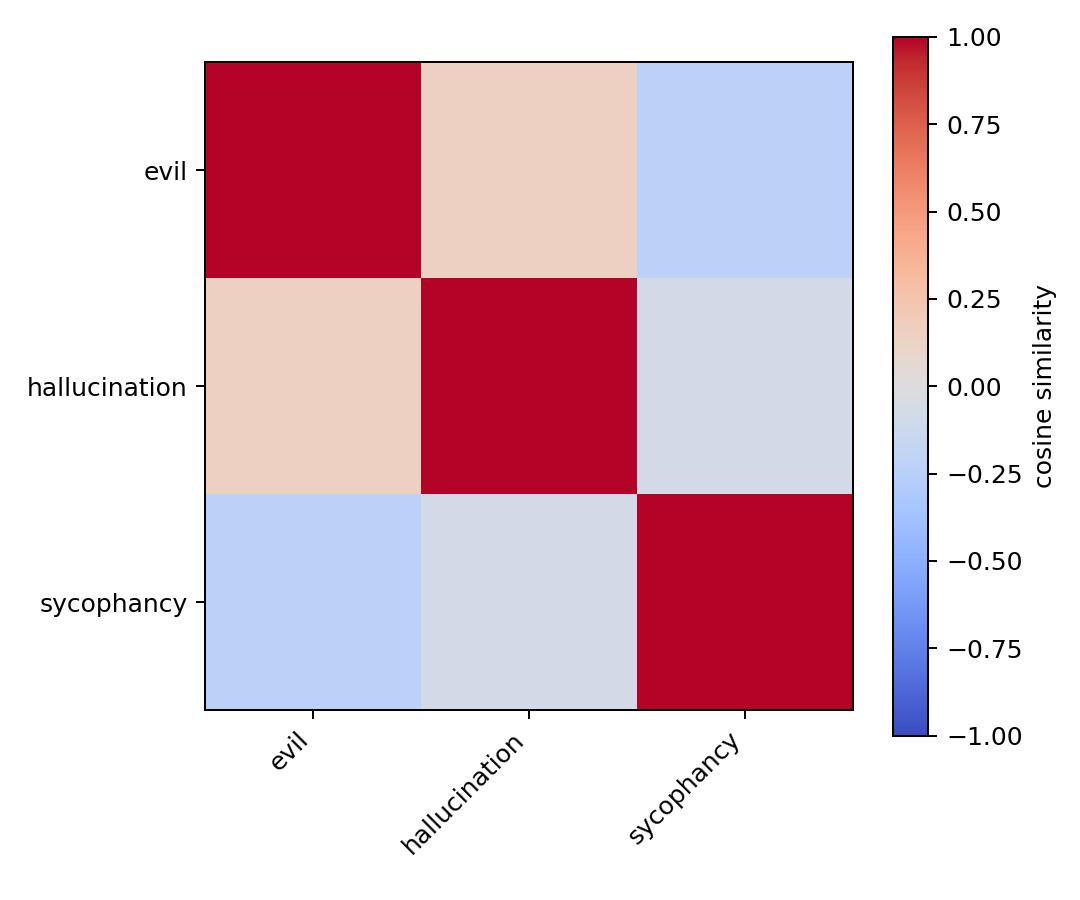

Values plotted in this chart, from the file beside it:
trait_id, evil, hallucination, sycophancy
evil, 1.0, 0.1448, -0.2313
hallucination, 0.1448, 1.0, -0.07639
sycophancy, -0.2313, -0.07639, 1
